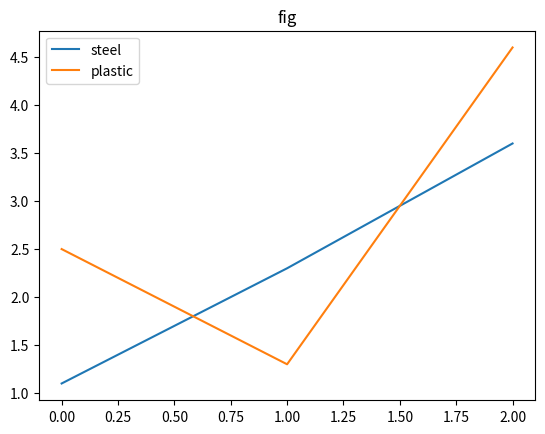

This chart was generated by the following Python code:
import matplotlib.pyplot as plt

data = [['steel', 1.1],
        ['steel', 2.3],
        ['steel', 3.6],
        ['plastic', 2.5],
        ['plastic', 1.3],
        ['plastic', 4.6]]

data_dict = {}
for row in data:
    if row[0] in data_dict.keys():
        data_dict[row[0]].append(row[1])
    else:
        data_dict[row[0]] = [row[1]]

x = [int(i) for i in range(len(data_dict['steel']))]
for name in data_dict.keys():
    plt.plot(x, data_dict[name], label = name)
    
plt.title('fig')
plt.legend()
plt.savefig('result.png')